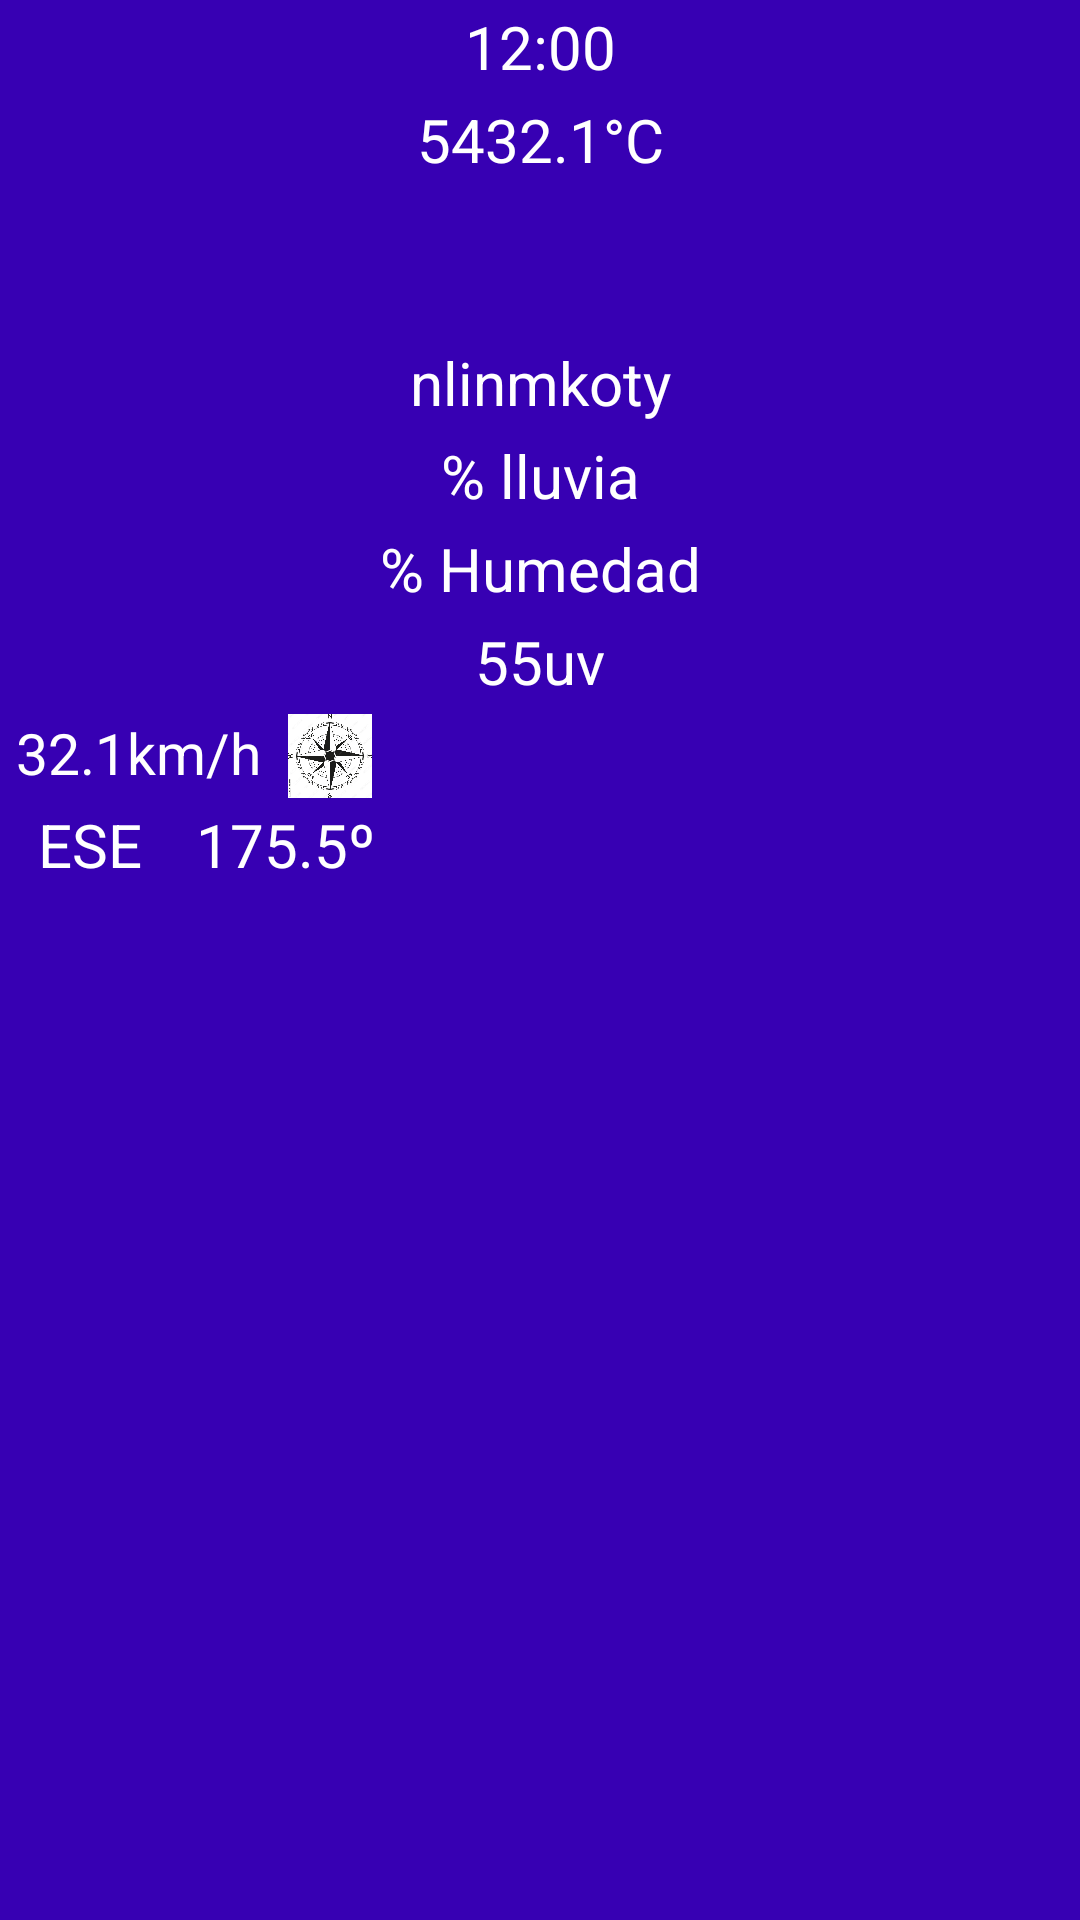

Write the Android layout XML for this screen, with the resource values it uses.
<!-- AndroidManifest.xml: application theme Theme.V5 -->
<!-- res/layout/vista_scroll_rv.xml -->
<?xml version="1.0" encoding="utf-8"?>
<androidx.constraintlayout.widget.ConstraintLayout xmlns:android="http://schemas.android.com/apk/res/android"
    xmlns:app="http://schemas.android.com/apk/res-auto"
    xmlns:tools="http://schemas.android.com/tools"
    android:layout_width="130dp"
    android:layout_height="wrap_content"
    android:layout_gravity="center"
    android:layout_margin="1dp"
    android:background="@color/purple_700"
    >

    <GridLayout
        android:rowCount="8"
        android:columnCount="1"
        android:textAlignment="center"
        tools:viewBindingIgnore="true"
        android:layout_width="match_parent"
        android:layout_height="wrap_content"
        android:background="@drawable/rectangulo_contenedor"
        tools:ignore="MissingConstraints">

        <TextView
            android:id="@+id/IDhora"
            android:text="12:00"
            android:textSize="20dp"
            android:layout_width="match_parent"
            android:layout_height="wrap_content"
            android:gravity="center"
            android:textAlignment="center"
            android:padding="2dp"
            android:textColor="@color/white"
            />

        <TextView
            android:id="@+id/IDtemp_c"
            android:text="5432.1°C"
            android:textSize="20dp"
            android:layout_width="match_parent"
            android:layout_height="wrap_content"
            android:layout_below="@+id/IDhora"
            android:gravity="center"
            android:textAlignment="center"
            android:padding="2dp"
            android:textColor="@color/white"
            />

        <ImageView
            android:id="@+id/IDcondition_icon"
            android:src="@mipmap/ic_launcher"
            android:layout_width="50dp"
            android:layout_height="50dp"
            android:layout_marginLeft="40dp"
            android:layout_below="@+id/IDtemp_c"
            android:layout_centerHorizontal="true"
            android:padding="2dp"
            android:textColor="@color/white"
            />


        <TextView
            android:id="@+id/IDcondition_text"
            android:text="nlinmkoty"
            android:textSize="20dp"
            android:layout_width="match_parent"
            android:layout_height="wrap_content"
            android:layout_below="@+id/IDcondition_icon"
            android:gravity="center"
            android:textAlignment="center"
            android:padding="2dp"
            android:textColor="@color/white" />


        <TextView
            android:id="@+id/IDlluvia"
            android:text="@string/lluvia"
            android:textSize="20dp"
            android:layout_width="match_parent"
            android:layout_height="wrap_content"
            android:layout_below="@+id/IDcondition_text"
            android:gravity="center"
            android:textAlignment="center"
            android:padding="2dp"
            android:textColor="@color/white" />


        <TextView
            android:id="@+id/IDhumidity"
            android:text="@string/humedad"
            android:textSize="20dp"
            android:layout_width="match_parent"
            android:layout_height="wrap_content"
            android:layout_below="@+id/IDlluvia"
            android:gravity="center"
            android:textAlignment="center"
            android:padding="2dp"
            android:textColor="@color/white" />


        <TextView
            android:id="@+id/IDuv"
            android:text="55uv"
            android:textSize="20dp"
            android:layout_width="match_parent"
            android:layout_height="wrap_content"
            android:layout_below="@+id/IDhumidity"
            android:gravity="center"
            android:textAlignment="center"
            android:padding="2dp"
            android:textColor="@color/white" />


    <GridLayout
        android:layout_width="wrap_content"
        android:layout_height="wrap_content"
        android:rowCount="1"
        android:columnCount="2">

        <TextView
            android:id="@+id/IDwind_kph"
            android:text="32.1km/h"
            android:textSize="19dp"
            android:layout_width="90dp"
            android:layout_height="wrap_content"
            android:layout_below="@+id/IDuv"
            android:gravity="center"
            android:textAlignment="center"
            android:layout_marginLeft="1dp"
            android:padding="2dp"
            android:textColor="@color/white" />


        <ImageView
            android:id="@+id/IDwind_dirIMG"
            android:layout_width="38dp"
            android:layout_height="30dp"
            android:layout_below="@+id/IDwind_kph"
            android:layout_alignParentEnd="true"
            android:layout_toEndOf="@+id/IDwind_dir"
            android:gravity="center"
            android:paddingTop="2dp"
            android:text="S"
            android:textAlignment="center"
            android:textColor="@color/white"
            android:textSize="20dp"
            app:srcCompat="@drawable/brujula" />

        </GridLayout>

        <GridLayout
            android:layout_width="wrap_content"
            android:layout_height="wrap_content"
            android:rowCount="1"
            android:columnCount="2">

            <TextView
                android:id="@+id/IDwind_dir"
                android:text="ESE"
                android:textSize="20dp"
                android:layout_width="60dp"
                android:layout_height="wrap_content"
                android:layout_below="@+id/IDwind_kph"
                android:gravity="center"
                android:textAlignment="center"
                android:padding="2dp"
                android:textColor="@color/white" />

            <TextView
                android:id="@+id/IDwind_dirGrades"
                android:text="175.5º"
                android:textSize="20dp"
                android:layout_width="70dp"
                android:layout_height="wrap_content"
                android:layout_below="@+id/IDwind_kph"
                android:gravity="center"
                android:textAlignment="center"
                android:padding="2dp"
                android:textColor="@color/white" />

        </GridLayout>


    </GridLayout>


</androidx.constraintlayout.widget.ConstraintLayout>
<!-- resources referenced by this layout -->
<resources>
  <color name="purple_700">#FF3700B3</color>
  <color name="white">#FFFFFFFF</color>
  <!-- drawable brujula: jpg bitmap (drawable, 195094 bytes) -->
  <string name="humedad">% Humedad</string>
  <string name="lluvia">% lluvia</string>
  <style name="Theme.V5" parent="Theme.MaterialComponents.DayNight.DarkActionBar">
          
          <item name="colorPrimary">@color/purple_500</item>
          <item name="colorPrimaryVariant">@color/purple_700</item>
          <item name="colorOnPrimary">@color/white</item>
          
          <item name="colorSecondary">@color/teal_200</item>
          <item name="colorSecondaryVariant">@color/teal_700</item>
          <item name="colorOnSecondary">@color/black</item>
          
          <item name="android:statusBarColor">?attr/colorPrimaryVariant</item>
          
      </style>
  <color name="purple_500">#FF6200EE</color>
  <color name="teal_200">#FF03DAC5</color>
  <color name="teal_700">#FF018786</color>
  <color name="black">#FF000000</color>
</resources>
